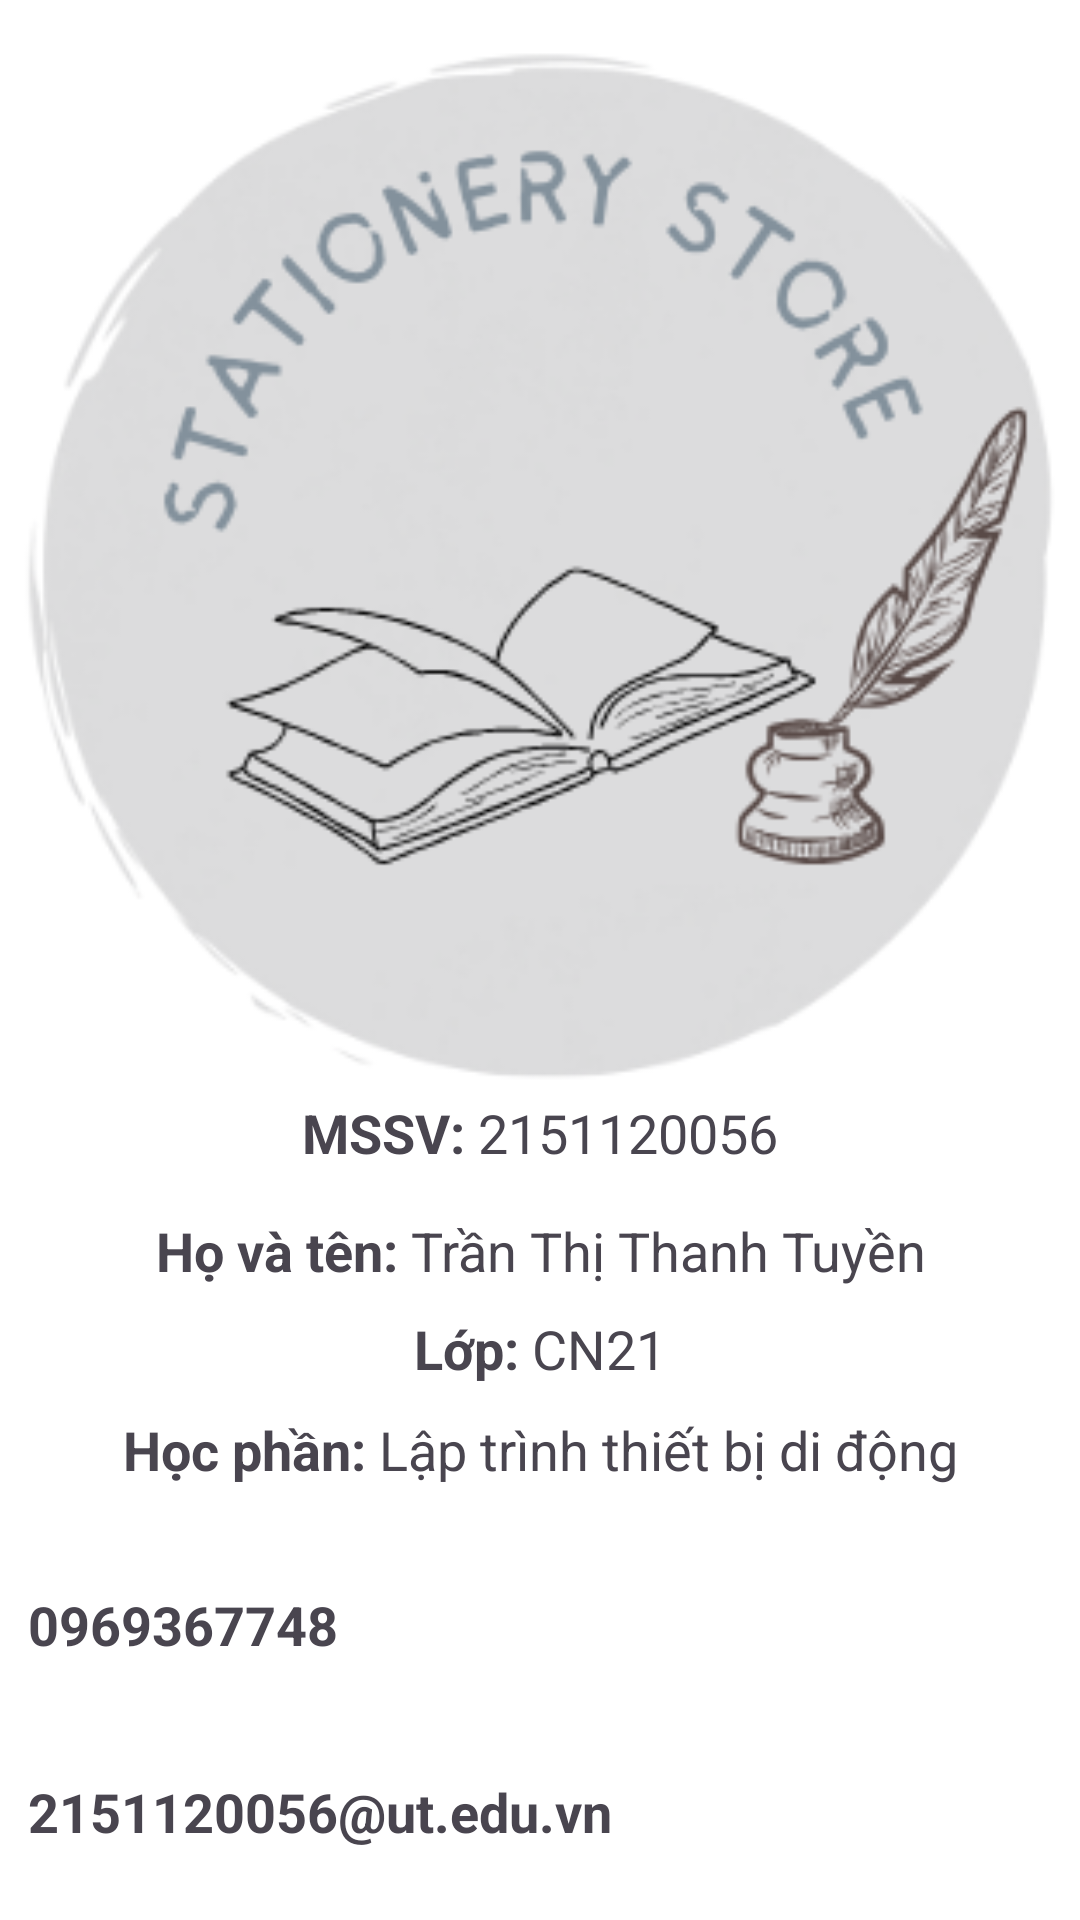

Layout XML and referenced resources for this Android screen:
<!-- AndroidManifest.xml: application theme Theme.LearningToolsManager -->
<!-- res/layout/fragment_introduce.xml -->
<?xml version="1.0" encoding="utf-8"?>
<LinearLayout xmlns:android="http://schemas.android.com/apk/res/android"
    android:layout_width="match_parent"
    android:layout_height="match_parent"
    android:background="#FFFFFF"
    android:orientation="vertical"
    android:weightSum="3">

    <ImageView
        android:layout_width="match_parent"
        android:layout_height="233dp"
        android:layout_marginTop="10dp"
        android:layout_weight="1"
        android:src="@mipmap/logo" />

    <LinearLayout
        android:layout_width="match_parent"
        android:layout_height="wrap_content"
        android:layout_marginStart="0dp"
        android:layout_weight="1"
        android:orientation="vertical"
        android:weightSum="4">

        <TextView
            android:layout_width="match_parent"
            android:layout_height="9dp"
            android:layout_weight="1"
            android:fontFamily="sans-serif"
            android:justificationMode="inter_word"
            android:text="@string/Mssv"
            android:textAlignment="center"
            android:textSize="18sp" />

        <TextView
            android:layout_width="match_parent"
            android:layout_height="2dp"
            android:layout_weight="1"
            android:fontFamily="sans-serif"
            android:justificationMode="inter_word"
            android:text="@string/Fullname"
            android:textAlignment="center"
            android:textSize="18sp" />

        <TextView
            android:layout_width="match_parent"
            android:layout_height="3dp"
            android:layout_weight="1"
            android:fontFamily="sans-serif"
            android:justificationMode="inter_word"
            android:text="@string/Class"
            android:textAlignment="center"
            android:textSize="18sp" />

        <TextView
            android:layout_width="match_parent"
            android:layout_height="4dp"
            android:layout_weight="1"
            android:fontFamily="sans-serif"
            android:justificationMode="inter_word"
            android:text="@string/Subject"
            android:textAlignment="center"
            android:textSize="18sp" />
    </LinearLayout>

    <LinearLayout
        android:layout_width="match_parent"
        android:layout_height="wrap_content"
        android:layout_margin="5dp"
        android:layout_weight="1"
        android:orientation="vertical"
        android:weightSum="2">

        <TextView
            android:layout_width="match_parent"
            android:layout_height="1dp"
            android:layout_weight="1"
            android:drawableStart="@drawable/baseline_phone_24"
            android:gravity="center_vertical"
            android:text=" 0969367748"
            android:textAlignment="textStart"
            android:textSize="18sp"
            android:textStyle="bold" />

        <TextView
            android:layout_width="match_parent"
            android:layout_height="1dp"
            android:layout_weight="1"
            android:drawableStart="@drawable/baseline_email_24"
            android:gravity="center_vertical"
            android:text=" 2151120056@ut.edu.vn"
            android:textSize="18sp"
            android:textStyle="bold" />
    </LinearLayout>

</LinearLayout>
<!-- resources referenced by this layout -->
<resources>
  <!-- mipmap logo: png bitmap (mipmap-hdpi, 45867 bytes) -->
  <string name="Class"><b>Lớp:</b> CN21</string>
  <string name="Fullname"><b>Họ và tên:</b> Trần Thị Thanh Tuyền</string>
  <string name="Mssv"><b>MSSV:</b> 2151120056</string>
  <string name="Subject"><b>Học phần:</b> Lập trình thiết bị di động</string>
  <style name="Theme.LearningToolsManager" parent="Base.Theme.LearningToolsManager" />
  <style name="Base.Theme.LearningToolsManager" parent="Theme.Material3.DayNight.NoActionBar">
          
          
      </style>
</resources>
